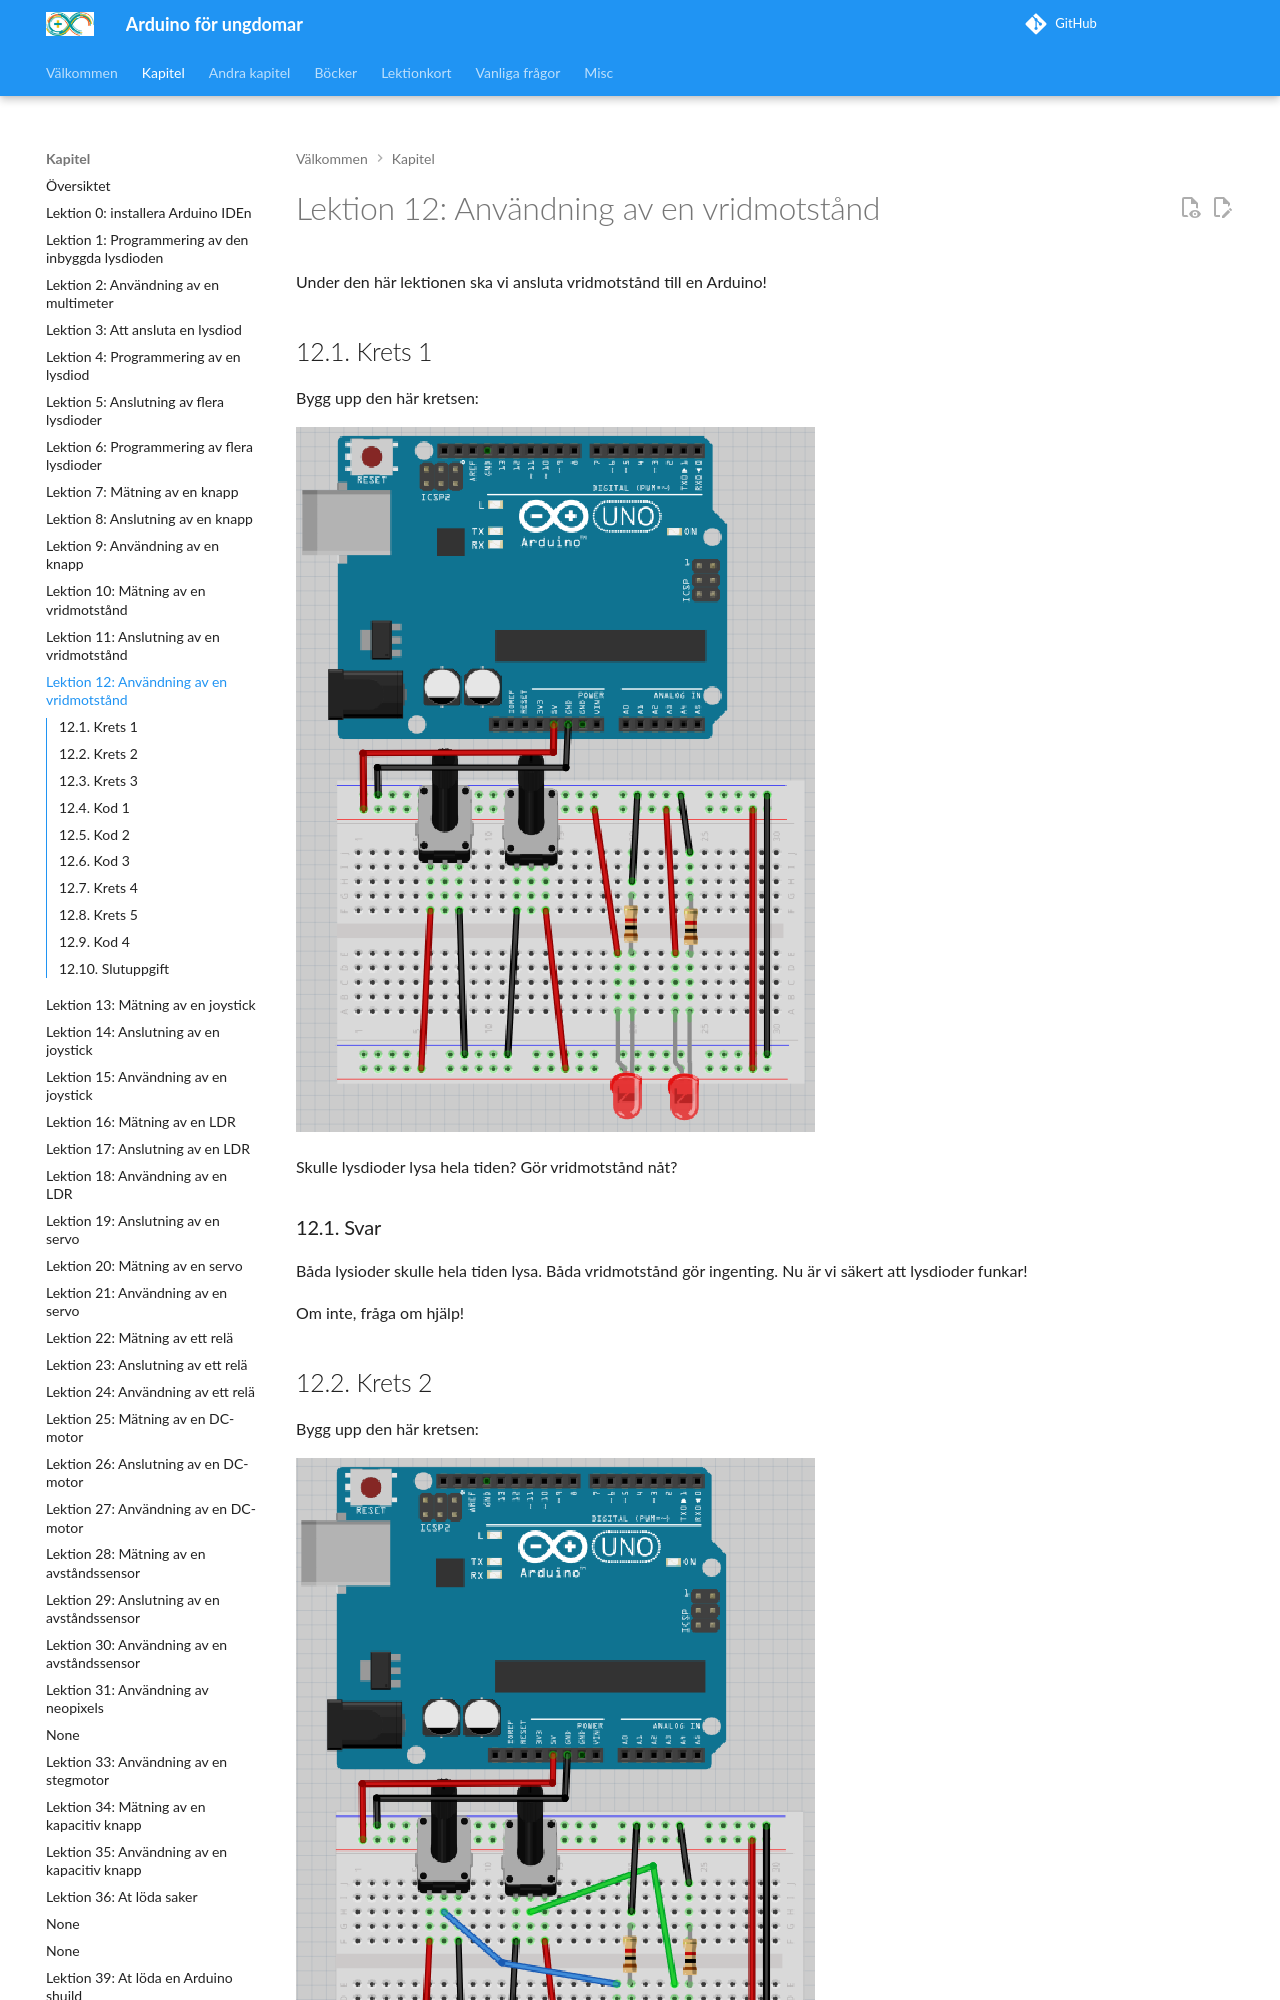

repository: richelbilderbeek/arduino_foer_ungdomar · page: kapitel/12_anvaendning_av_en_vridmotstaand/index.html · generator: mkdocs

# Lektion 12: Användning av en vridmotstånd

Under den här lektionen ska vi ansluta vridmotstånd till en Arduino!

## 12.1. Krets 1

Bygg upp den här kretsen:

![12.1. Krets 1](anvaendning_av_en_vridmotstaand_1.png)

Skulle lysdioder lysa hela tiden? Gör vridmotstånd nåt?

\pagebreak

### 12.1. Svar

Båda lysioder skulle hela tiden lysa.
Båda vridmotstånd gör ingenting.
Nu är vi säkert att lysdioder funkar!

Om inte, fråga om hjälp!

## 12.2. Krets 2

Bygg upp den här kretsen:

![12.2. Krets 2](anvaendning_av_en_vridmotstaand_2.png)

Skulle lysdioder lysa hela tiden? Gör vridmotstånd nåt?

\pagebreak
